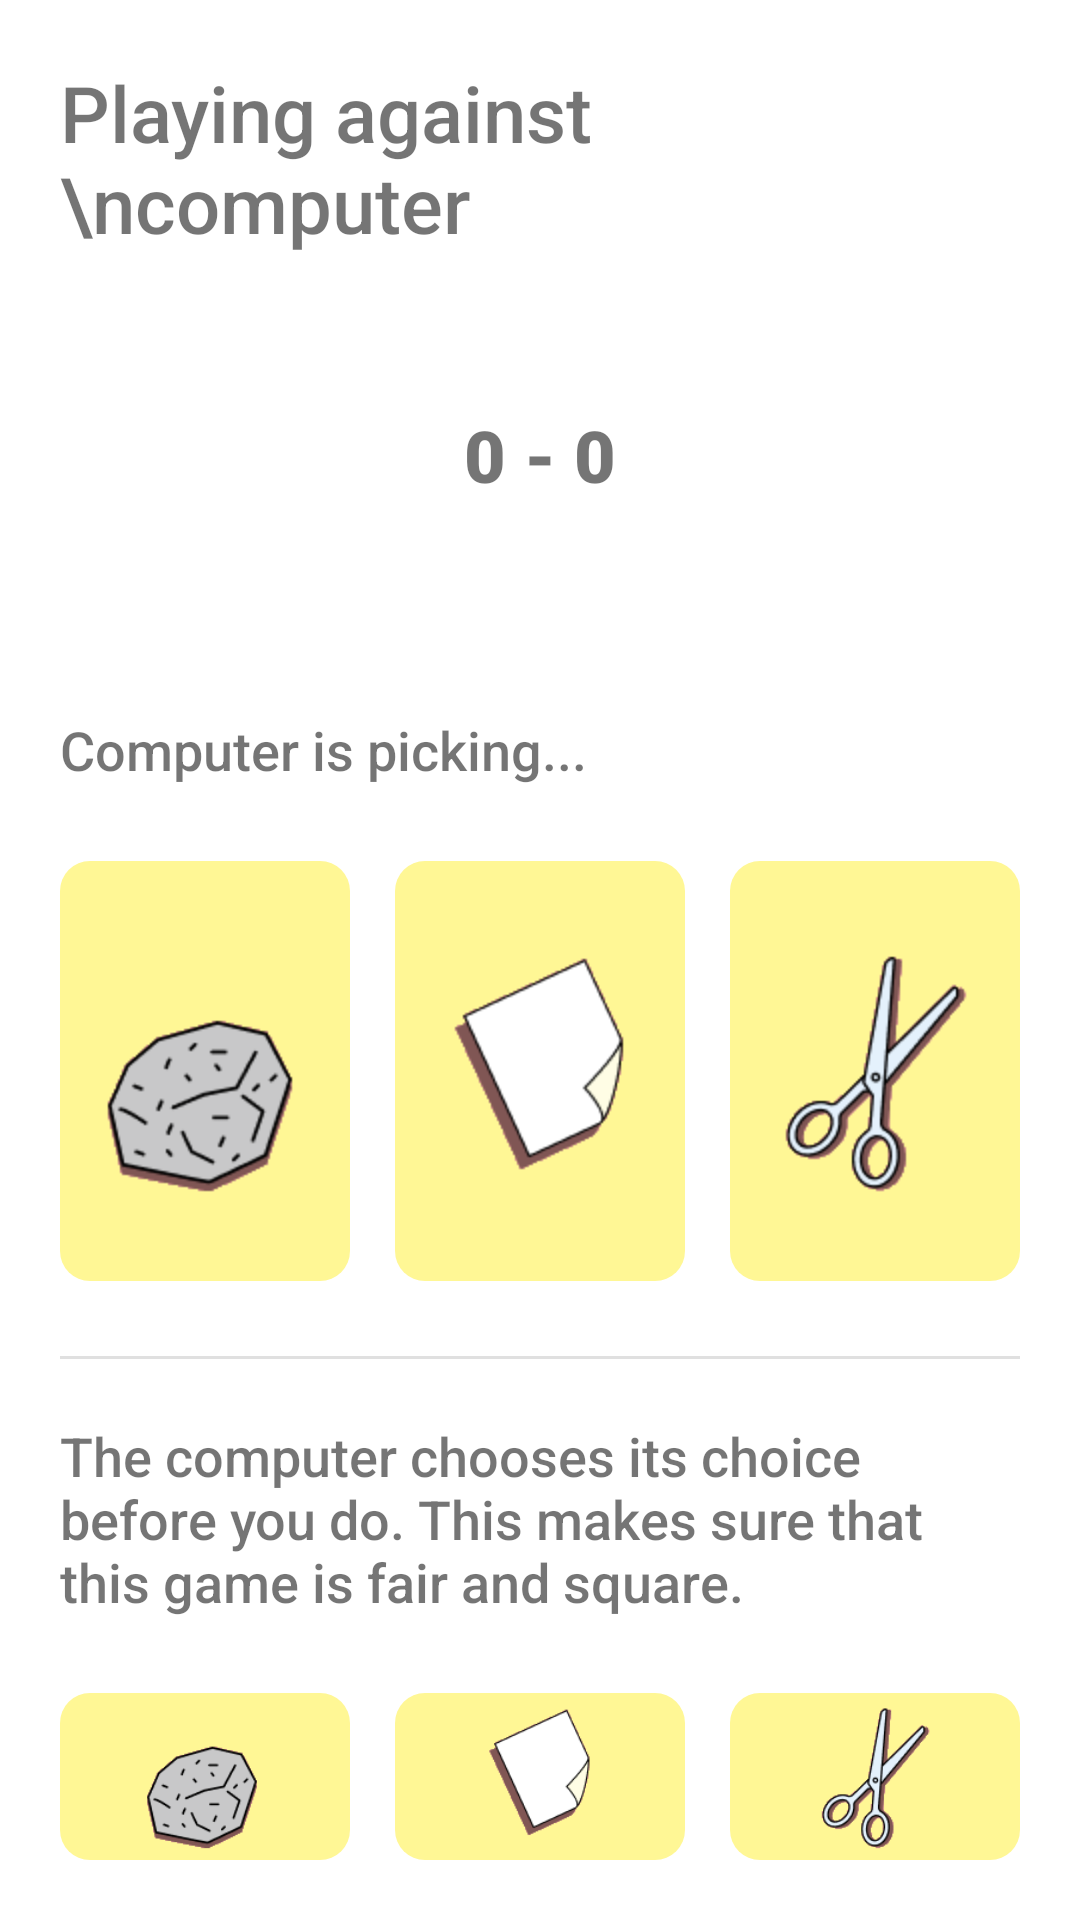

The Android layout XML behind this screen, and the referenced resources:
<!-- AndroidManifest.xml: application theme Theme.Rochambeau -->
<!-- res/layout/activity_solo_mode.xml -->
<?xml version="1.0" encoding="utf-8"?>
<androidx.constraintlayout.widget.ConstraintLayout xmlns:android="http://schemas.android.com/apk/res/android"
    xmlns:app="http://schemas.android.com/apk/res-auto"
    xmlns:tools="http://schemas.android.com/tools"
    android:layout_width="match_parent"
    android:layout_height="match_parent"
    tools:context=".SoloMode">

    <LinearLayout
        android:padding="20dp"
        android:layout_width="match_parent"
        android:layout_height="match_parent"
        android:orientation="vertical">

        <TextView
            android:id="@+id/p_title"
            android:layout_width="match_parent"
            android:layout_height="wrap_content"
            android:fontFamily="sans-serif-medium"
            android:textSize="26sp"
            android:text="Playing against \ncomputer" />

        <TextView
            android:id="@+id/score"
            android:layout_width="match_parent"
            android:layout_height="wrap_content"
            android:layout_margin="50dp"
            android:fontFamily="sans-serif-black"
            android:text="0 - 0"
            android:textAlignment="center"
            android:textSize="24sp" />

        <TextView
            android:id="@+id/current_state"
            android:layout_width="wrap_content"
            android:layout_height="wrap_content"
            android:layout_marginTop="20dp"
            android:fontFamily="sans-serif-medium"
            android:text="Computer is picking..."
            android:textSize="18sp" />



        <LinearLayout
            android:layout_width="match_parent"
            android:layout_height="wrap_content"
            android:orientation="vertical">
        </LinearLayout>

        <LinearLayout
            android:layout_marginTop="25dp"
            android:layout_marginBottom="25dp"
            android:layout_width="match_parent"
            android:layout_height="wrap_content"
            android:orientation="horizontal">

            <ImageView
                android:background="@drawable/radius"
                android:id="@+id/computer_rock"
                android:layout_width="wrap_content"
                android:layout_weight="1"
                android:layout_height="wrap_content"
                app:srcCompat="@drawable/rock"
                android:contentDescription="Rock" />

            <ImageView
                android:layout_marginLeft="15dp"
                android:background="@drawable/radius"
                android:id="@+id/computer_paper"
                android:layout_width="wrap_content"
                android:layout_height="wrap_content"
                android:layout_weight="1"
                app:srcCompat="@drawable/paper"
                android:contentDescription="Paper" />

            <ImageView
                android:layout_marginLeft="15dp"
                android:background="@drawable/radius"
                android:id="@+id/computer_scissor"
                android:layout_width="wrap_content"
                android:layout_height="wrap_content"
                android:layout_weight="1"
                app:srcCompat="@drawable/scissor"
                android:contentDescription="Scissor" />
        </LinearLayout>

        <View
            android:id="@+id/k_divider"
            android:layout_width="match_parent"
            android:layout_height="1dp"
            android:background="?android:attr/listDivider" />

        <TextView
            android:id="@+id/description"
            android:layout_width="wrap_content"
            android:layout_height="wrap_content"
            android:layout_marginTop="20dp"
            android:fontFamily="sans-serif-medium"
            android:text="The computer chooses its choice before you do. This makes sure that this game is fair and square."
            android:textSize="18sp" />

        <LinearLayout
            android:layout_marginTop="25dp"
            android:layout_width="match_parent"
            android:layout_height="wrap_content"
            android:orientation="horizontal">

            <ImageView
                android:background="@drawable/radius"
                android:id="@+id/player_rock"
                android:layout_width="wrap_content"
                android:layout_weight="1"
                android:layout_height="wrap_content"
                app:srcCompat="@drawable/rock"
                android:contentDescription="Rock" />

            <ImageView
                android:layout_marginLeft="15dp"
                android:background="@drawable/radius"
                android:id="@+id/player_paper"
                android:layout_width="wrap_content"
                android:layout_height="wrap_content"
                android:layout_weight="1"
                app:srcCompat="@drawable/paper"
                android:contentDescription="Paper" />

            <ImageView
                android:layout_marginLeft="15dp"
                android:background="@drawable/radius"
                android:id="@+id/player_scissor"
                android:layout_width="wrap_content"
                android:layout_height="wrap_content"
                android:layout_weight="1"
                app:srcCompat="@drawable/scissor"
                android:contentDescription="Scissor" />
        </LinearLayout>

    </LinearLayout>
</androidx.constraintlayout.widget.ConstraintLayout>
<!-- resources referenced by this layout -->
<resources>
  <!-- drawable paper: png bitmap (drawable, 3210 bytes) -->
  <!-- drawable radius (drawable) -->
  <?xml version="1.0" encoding="utf-8"?>
  <shape
      xmlns:android="http://schemas.android.com/apk/res/android"
      android:shape="rectangle">
  
      <corners android:radius="10dp" />
      <solid android:color="@color/yellow" />
      <stroke android:width="0dip" />
  </shape>
  <!-- drawable rock: png bitmap (drawable, 4110 bytes) -->
  <!-- drawable scissor: png bitmap (drawable, 5073 bytes) -->
  <style name="Theme.Rochambeau" parent="Theme.MaterialComponents.DayNight.DarkActionBar">
          
          <item name="colorPrimary">@color/purple_500</item>
          <item name="colorPrimaryVariant">@color/purple_700</item>
          <item name="colorOnPrimary">@color/white</item>
          
          <item name="colorSecondary">@color/teal_200</item>
          <item name="colorSecondaryVariant">@color/teal_700</item>
          <item name="colorOnSecondary">@color/black</item>
          
          <item name="android:statusBarColor" tools:targetApi="l">?attr/colorPrimaryVariant</item>
          
      </style>
  <color name="yellow">#FFFFF795</color>
  <color name="purple_500">#FF6200EE</color>
  <color name="purple_700">#FF3700B3</color>
  <color name="white">#FFFFFFFF</color>
  <color name="teal_200">#FF03DAC5</color>
  <color name="teal_700">#FF018786</color>
  <color name="black">#FF000000</color>
</resources>
